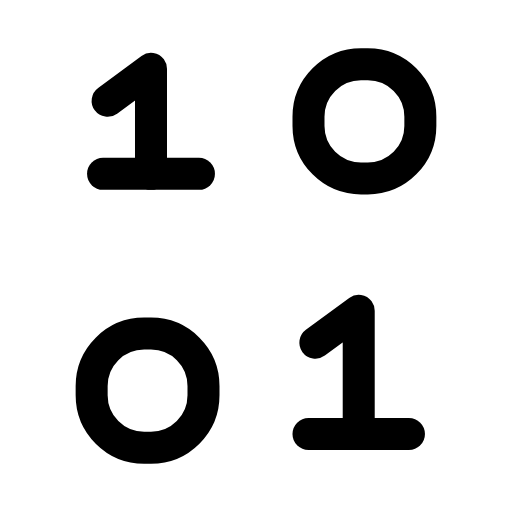
t = 0.00 s
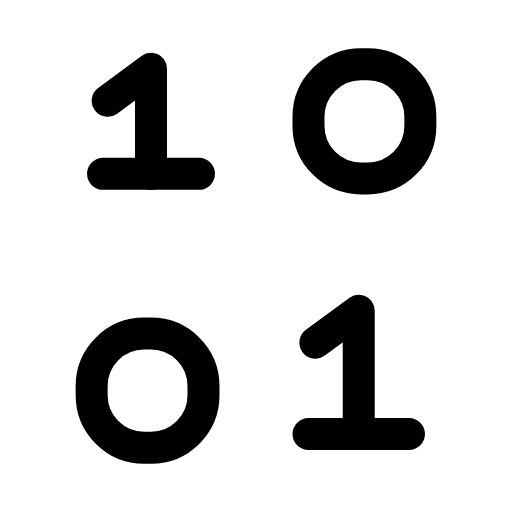
t = 0.27 s
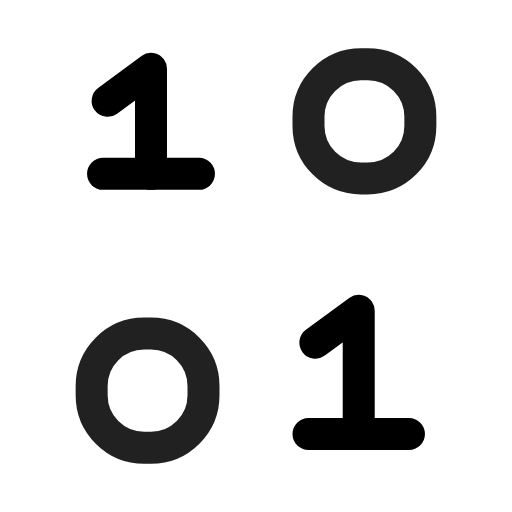
t = 0.57 s
t = 0.83 s: frame unchanged from t = 0.00 s, image omitted
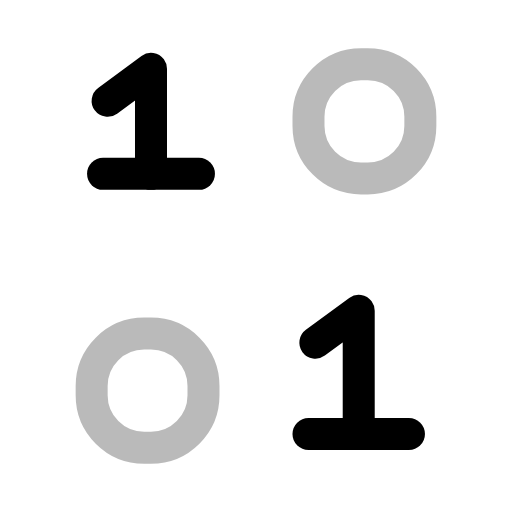
t = 1.12 s
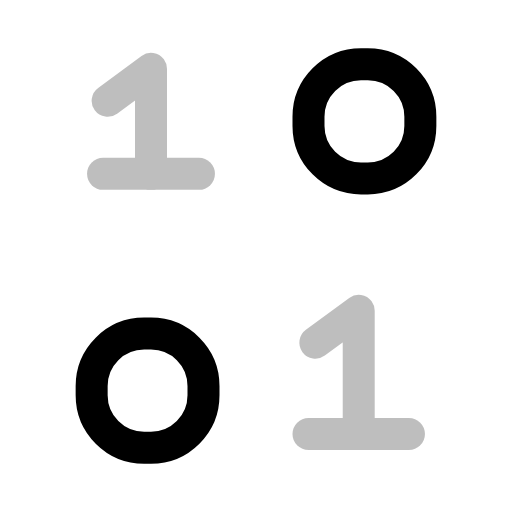
t = 1.43 s

The animated SVG that drew these frames (rendered in a browser with its animation timeline set to each time). Animation: 2 SMIL elements (animate=2); one cycle of 1.70 s, repeats indefinitely.

<svg xmlns="http://www.w3.org/2000/svg" width="24" height="24" viewBox="0 0 24 24" fill="none"><g transform="translate(-0.84 -0.84) scale(1.07)"><g><animate attributeName="opacity" values="1;1;0.25;1;1;1;1;0.25;1;1;1" keyTimes="0;0.0225;0.09;0.18;0.45;0.6;0.78;0.84;0.885;0.9;1" dur="1.7s" repeatCount="indefinite" calcMode="spline" keySplines="0.16 1 0.3 1;0.16 1 0.3 1;0.16 1 0.3 1;0.16 1 0.3 1;0.16 1 0.3 1;0.16 1 0.3 1;0.16 1 0.3 1;0.16 1 0.3 1;0.16 1 0.3 1;0.16 1 0.3 1"/><path stroke="currentColor" stroke-width="1.402" stroke-linecap="round" stroke-linejoin="round" fill="none" d="M5.5 5.2L7.4 3.8L7.4 8.4"></path><line stroke="currentColor" stroke-width="1.402" stroke-linecap="round" stroke-linejoin="round" fill="none" x1="5.3" x2="9.5" y1="8.4" y2="8.4"></line><path stroke="currentColor" stroke-width="1.402" stroke-linecap="round" stroke-linejoin="round" fill="none" d="M14.6 15.8L16.5 14.4L16.5 19.8"></path><line stroke="currentColor" stroke-width="1.402" stroke-linecap="round" stroke-linejoin="round" fill="none" x1="14.3" x2="18.7" y1="19.8" y2="19.8"></line></g><g><animate attributeName="opacity" values="1;1;0.25;1;1;1;1;0.25;1;1;1" keyTimes="0;0.2475;0.315;0.405;0.45;0.6;0.63;0.69;0.735;0.9;1" dur="1.7s" repeatCount="indefinite" calcMode="spline" keySplines="0.16 1 0.3 1;0.16 1 0.3 1;0.16 1 0.3 1;0.16 1 0.3 1;0.16 1 0.3 1;0.16 1 0.3 1;0.16 1 0.3 1;0.16 1 0.3 1;0.16 1 0.3 1;0.16 1 0.3 1"/><rect stroke="currentColor" stroke-width="1.402" stroke-linecap="round" stroke-linejoin="round" fill="none" x="14.3" y="3.6" width="4.9" height="5" rx="2.3"></rect><rect stroke="currentColor" stroke-width="1.402" stroke-linecap="round" stroke-linejoin="round" fill="none" x="4.8" y="15.4" width="4.9" height="5" rx="2.3"></rect></g></g></svg>
